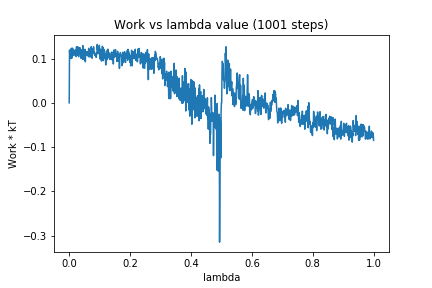

The data file committed next to this chart (first rows):
0, 0.0
1, 0.1192
2, 0.1087
3, 0.117
4, 0.1123
5, 0.1199
6, 0.1001
7, 0.1234
8, 0.1005
9, 0.1053
10, 0.1098
11, 0.1236
12, 0.1148
13, 0.1089
14, 0.1126
15, 0.1069
16, 0.1192
17, 0.1103
18, 0.1095
19, 0.112
20, 0.1115
21, 0.12
22, 0.115
23, 0.1044
24, 0.1267
25, 0.1126
26, 0.1212
27, 0.1073
28, 0.1267
29, 0.12
30, 0.1193
31, 0.1041
32, 0.122
33, 0.1132
34, 0.1197
35, 0.1248
36, 0.1107
37, 0.113
38, 0.1131
39, 0.1006
40, 0.1201
41, 0.1116
42, 0.1033
43, 0.1065
44, 0.09859
45, 0.1292
46, 0.1118
47, 0.1136
48, 0.1098
49, 0.09751
50, 0.1165
51, 0.1091
52, 0.121
53, 0.09269
54, 0.1137
55, 0.1087
56, 0.114
57, 0.1149
58, 0.1126
59, 0.1158
60, 0.1062
... 940 more rows
